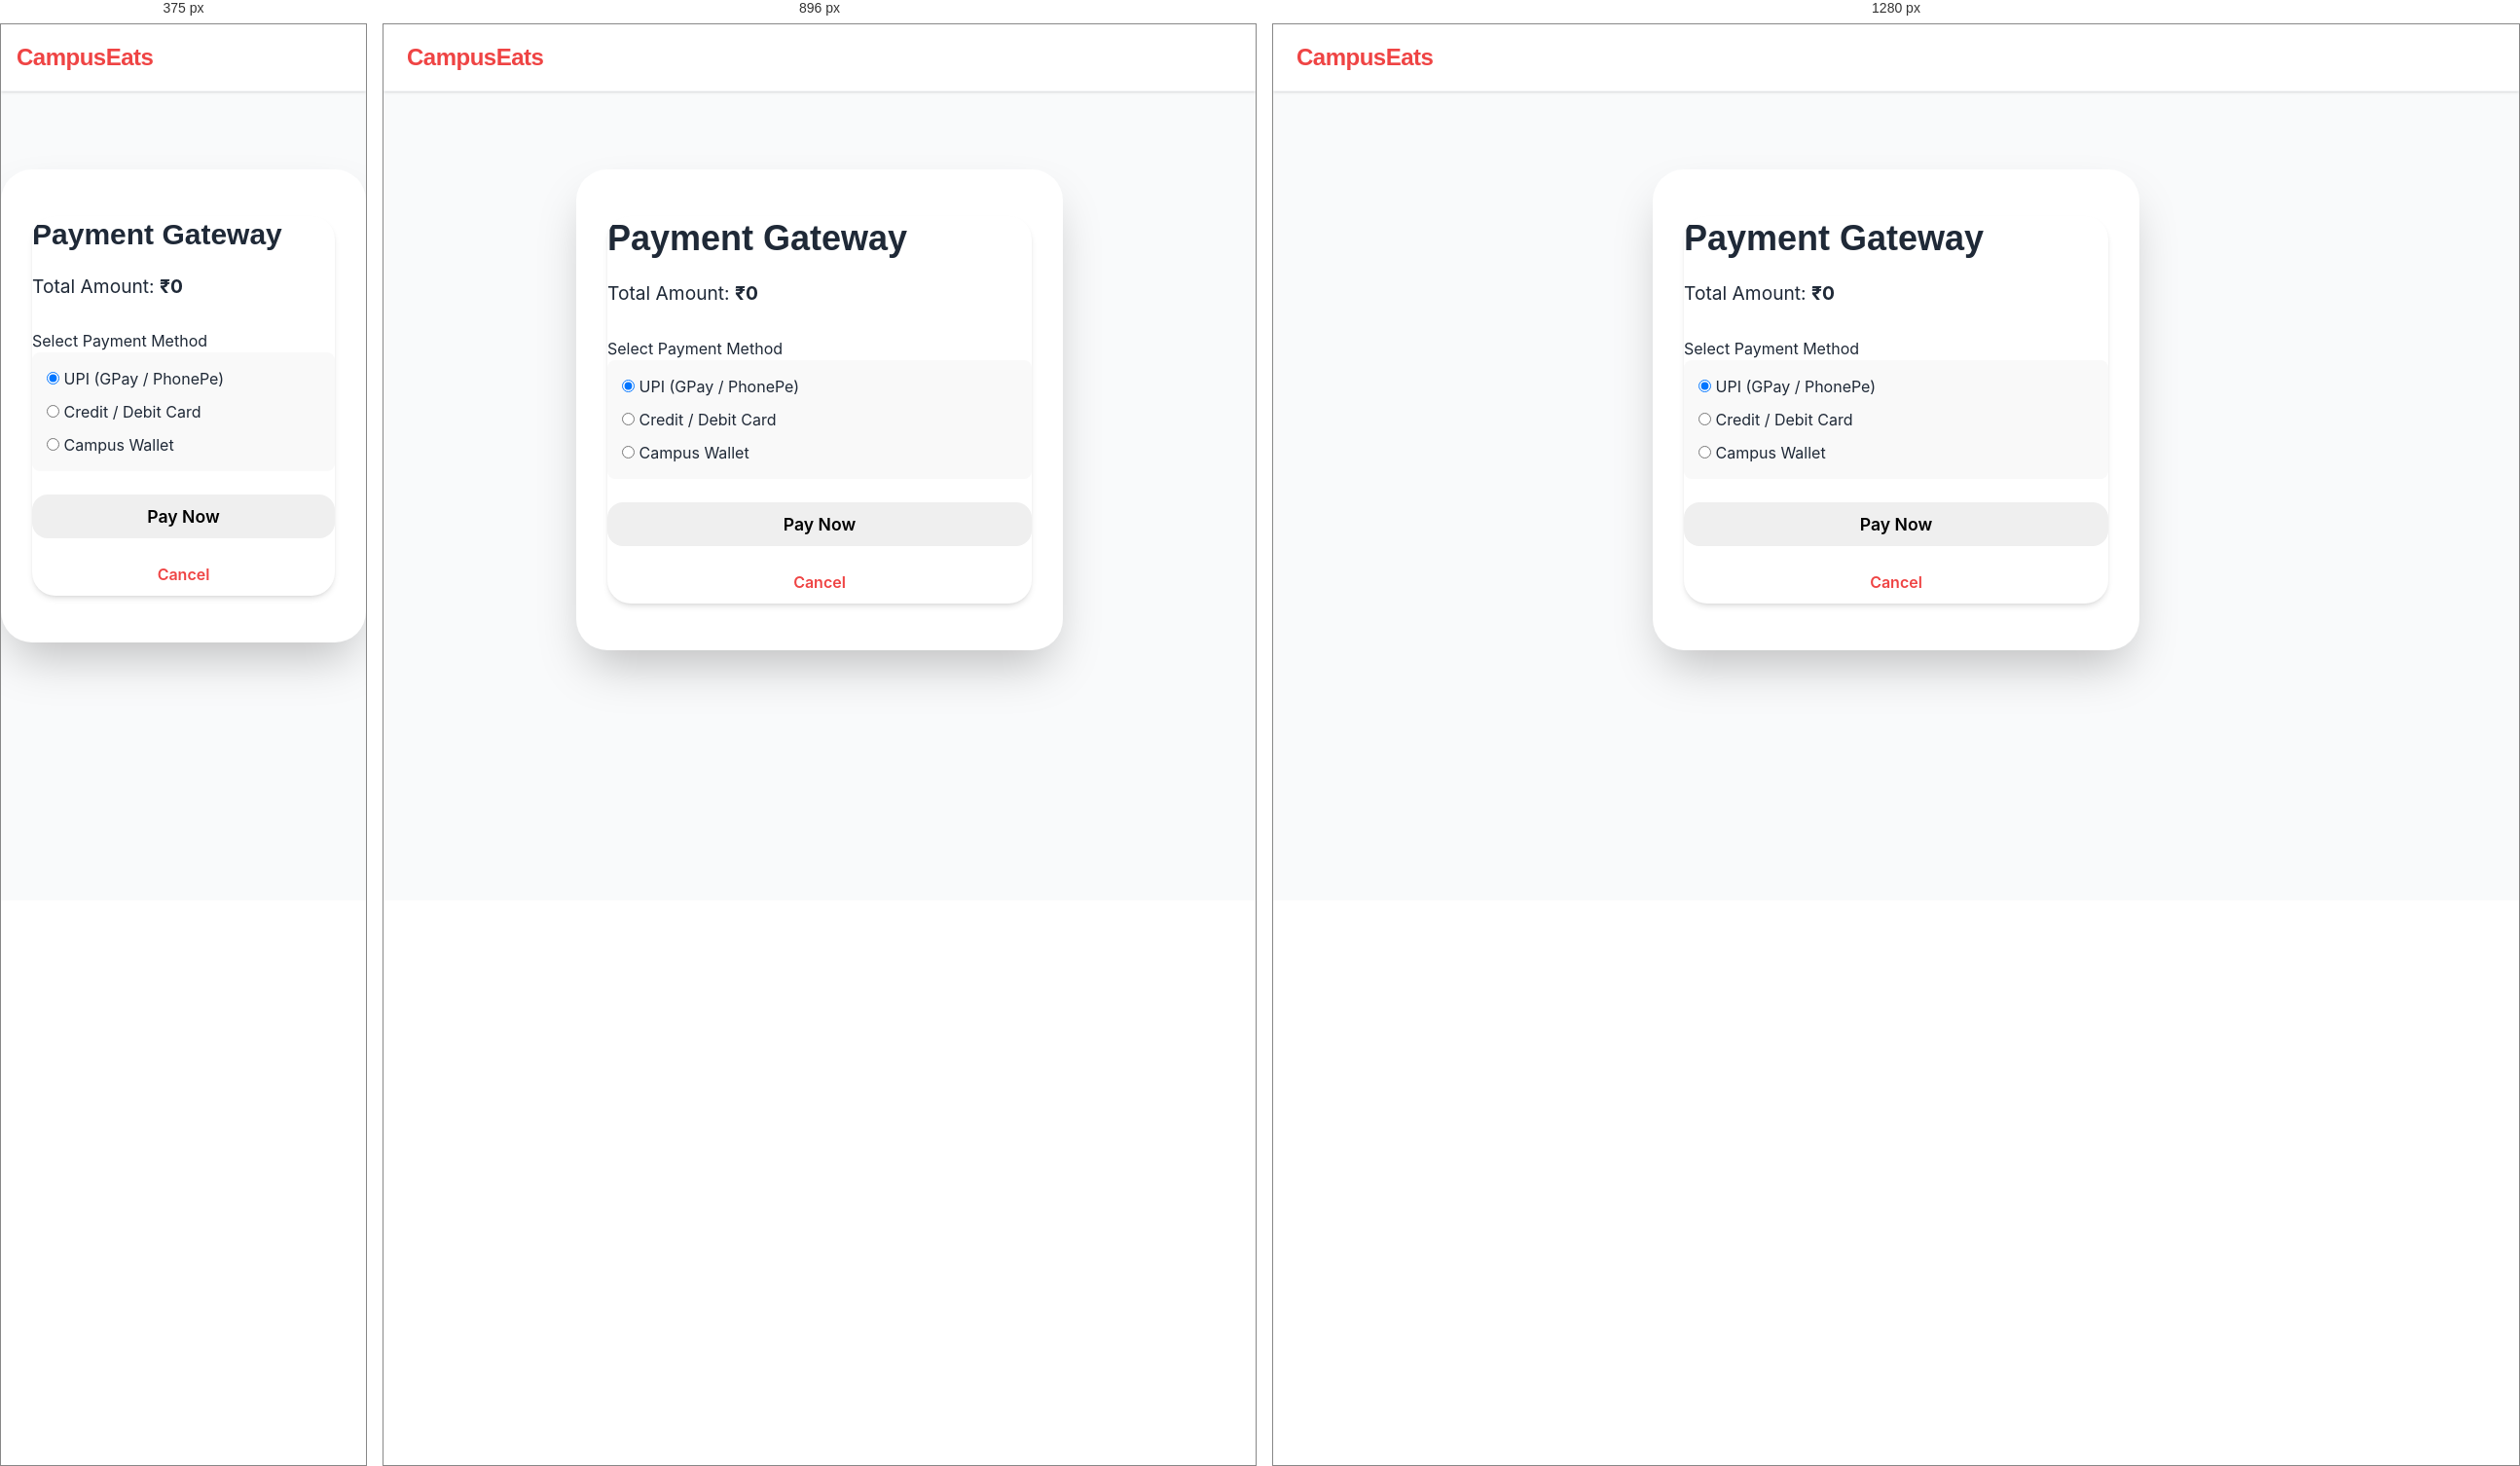
Rendered at 375 px, 896 px and 1280 px, left to right.

<!-- file: payment.html -->
<!DOCTYPE html>
<html lang="en">

<head>
    <meta charset="UTF-8">
    <meta name="viewport" content="width=device-width, initial-scale=1.0">
    <title>Payment - CampusEats</title>
    <link rel="stylesheet" href="../css/main.css">
    <link rel="stylesheet" href="../css/student.css">
</head>

<body>

    <header class="header">
        <div class="container navbar">
            <div class="logo">CampusEats</div>
        </div>
    </header>

    <div class="container auth-container">
        <div class="card">
            <h2 style="margin-bottom: 20px;">Payment Gateway</h2>
            <p style="margin-bottom: 30px; font-size: 1.2rem;">Total Amount: <strong>₹<span
                        id="payAmount">0</span></strong></p>

            <form id="paymentForm">
                <div class="form-group">
                    <label>Select Payment Method</label>
                    <div style="text-align: left; background: #f9f9f9; padding: 15px; border-radius: 8px;">
                        <div style="margin-bottom: 10px;">
                            <input type="radio" name="paymethod" id="upi" checked>
                            <label for="upi" style="display:inline; font-weight:normal;">UPI (GPay / PhonePe)</label>
                        </div>
                        <div style="margin-bottom: 10px;">
                            <input type="radio" name="paymethod" id="card">
                            <label for="card" style="display:inline; font-weight:normal;">Credit / Debit Card</label>
                        </div>
                        <div>
                            <input type="radio" name="paymethod" id="wallet">
                            <label for="wallet" style="display:inline; font-weight:normal;">Campus Wallet</label>
                        </div>
                    </div>
                </div>

                <button type="submit" id="payBtn" class="btn" style="width: 100%; font-size: 1.1rem;">Pay Now</button>
            </form>

            <button onclick="history.back()" class="btn btn-outline"
                style="width: 100%; margin-top: 15px; border:none;">Cancel</button>
        </div>
    </div>

    <script src="https://cdn.jsdelivr.net/npm/appwrite@16.0.0"></script>
    <script src="../js/appwrite.js"></script>
    <script src="../js/appwrite-auth.js"></script>
    <script src="../js/appwrite-db.js"></script>
    <script src="../js/aws-config.js"></script>
    <script src="../js/payment.js"></script>
</body>

</html>

/* @media block from main.css */
@media (max-width: 768px) {
    h1 {
        font-size: var(--text-4xl);
    }

    h2 {
        font-size: var(--text-3xl);
    }

    h3 {
        font-size: var(--text-2xl);
    }

    .container {
        padding: 0 var(--space-4);
    }

    .navbar {
        flex-wrap: wrap;
    }

    .btn-large {
        padding: var(--space-3) var(--space-6);
        font-size: var(--text-base);
    }
}

/* @media block from student.css */
@media (max-width: 1024px) {
    .menu-layout {
        grid-template-columns: 1fr;
    }

    .menu-sidebar {
        position: static;
    }

    .order-panel {
        max-height: none;
    }
}

/* @media block from student.css */
@media (max-width: 768px) {

    .locations-grid,
    .shops-list,
    .menu-grid {
        grid-template-columns: 1fr;
    }

    .token-number {
        font-size: 4rem;
    }
}